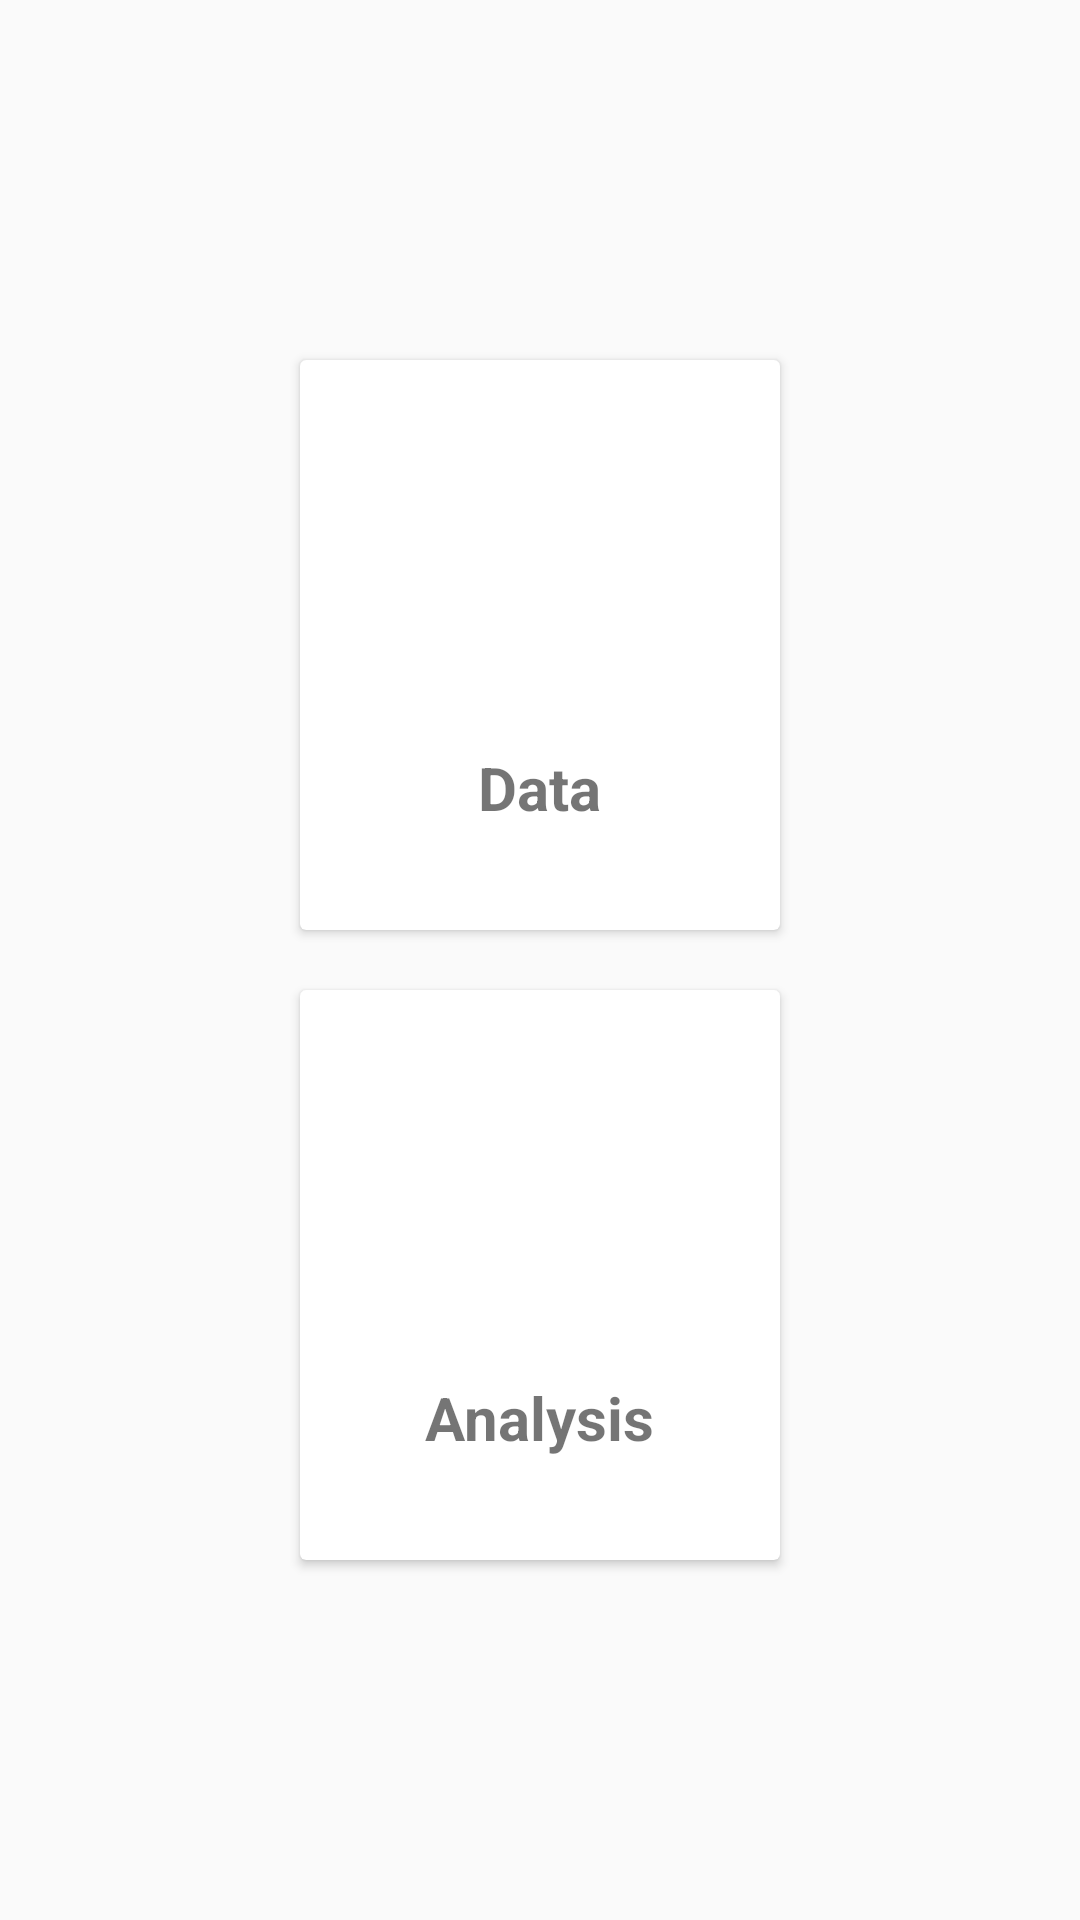

Here is an Android app screen rendered from its layout file. Give the layout XML and the strings, colors and styles it references.
<!-- AndroidManifest.xml: application theme AppTheme -->
<!-- res/layout/activity_index2.xml -->
<?xml version="1.0" encoding="utf-8"?>
<LinearLayout xmlns:android="http://schemas.android.com/apk/res/android"
    xmlns:app="http://schemas.android.com/apk/res-auto"
    xmlns:tools="http://schemas.android.com/tools"
    android:id="@+id/linearLayout"
    android:layout_width="match_parent"
    android:layout_height="match_parent"
    android:orientation="vertical"

    tools:context=".Index2">



    <LinearLayout
        android:layout_width="match_parent"
        android:layout_height="match_parent"
        android:clipToPadding="false"
        android:gravity="center"

        android:orientation="vertical">

        <androidx.cardview.widget.CardView
            android:id="@+id/data"
            android:layout_width="160dp"
            android:layout_height="190dp"
            android:layout_margin="10dp"
            android:clickable="true"
            android:focusable="true"
            android:foreground="?android:attr/selectableItemBackground">

            <LinearLayout
                android:layout_width="match_parent"
                android:layout_height="match_parent"
                android:gravity="center"

                android:orientation="vertical">

                <ImageView
                    android:layout_width="64dp"
                    android:layout_height="64dp"
                    android:padding="10dp"
                    android:src="@drawable/datafolder" />



                <View
                    android:layout_width="match_parent"
                    android:layout_height="1dp"

                    android:layout_margin="10dp" />

                <TextView
                    android:layout_width="wrap_content"
                    android:layout_height="wrap_content"
                    android:layout_marginTop="10dp"
                    android:text="@string/data"
                    android:textSize="20sp"
                    android:textStyle="bold" />

            </LinearLayout>
        </androidx.cardview.widget.CardView>

        <androidx.cardview.widget.CardView
            android:id="@+id/graph"
            android:layout_width="160dp"
            android:layout_height="190dp"
            android:layout_margin="10dp"
            android:clickable="true"
            android:focusable="true"
            android:foreground="?android:attr/selectableItemBackground">

            <LinearLayout
                android:layout_width="match_parent"
                android:layout_height="match_parent"
                android:gravity="center"
                android:orientation="vertical">

                <ImageView
                    android:layout_width="64dp"
                    android:layout_height="64dp"
                    android:padding="10dp"
                    android:src="@drawable/graphanalysis" />



                <View
                    android:layout_width="match_parent"
                    android:layout_height="1dp"

                    android:layout_margin="10dp" />

                <TextView
                    android:layout_width="wrap_content"
                    android:layout_height="wrap_content"
                    android:layout_marginTop="10dp"

                    android:text="@string/analysis"
                    android:textSize="20sp"
                    android:textStyle="bold" />

            </LinearLayout>
        </androidx.cardview.widget.CardView>

    </LinearLayout>





</LinearLayout>
<!-- resources referenced by this layout -->
<resources>
  <string name="analysis">Analysis</string>
  <string name="data">Data</string>
  <style name="AppTheme" parent="Theme.AppCompat.Light.DarkActionBar">
  
          
          <item name="colorPrimary">@color/colorPrimary</item>
          <item name="colorPrimaryDark">@color/colorPrimaryDark</item>
          <item name="colorAccent">@color/colorAccent</item>
  
      </style>
  <color name="colorPrimary">#008577</color>
  <color name="colorPrimaryDark">#00574B</color>
  <color name="colorAccent">#D81B60</color>
</resources>
